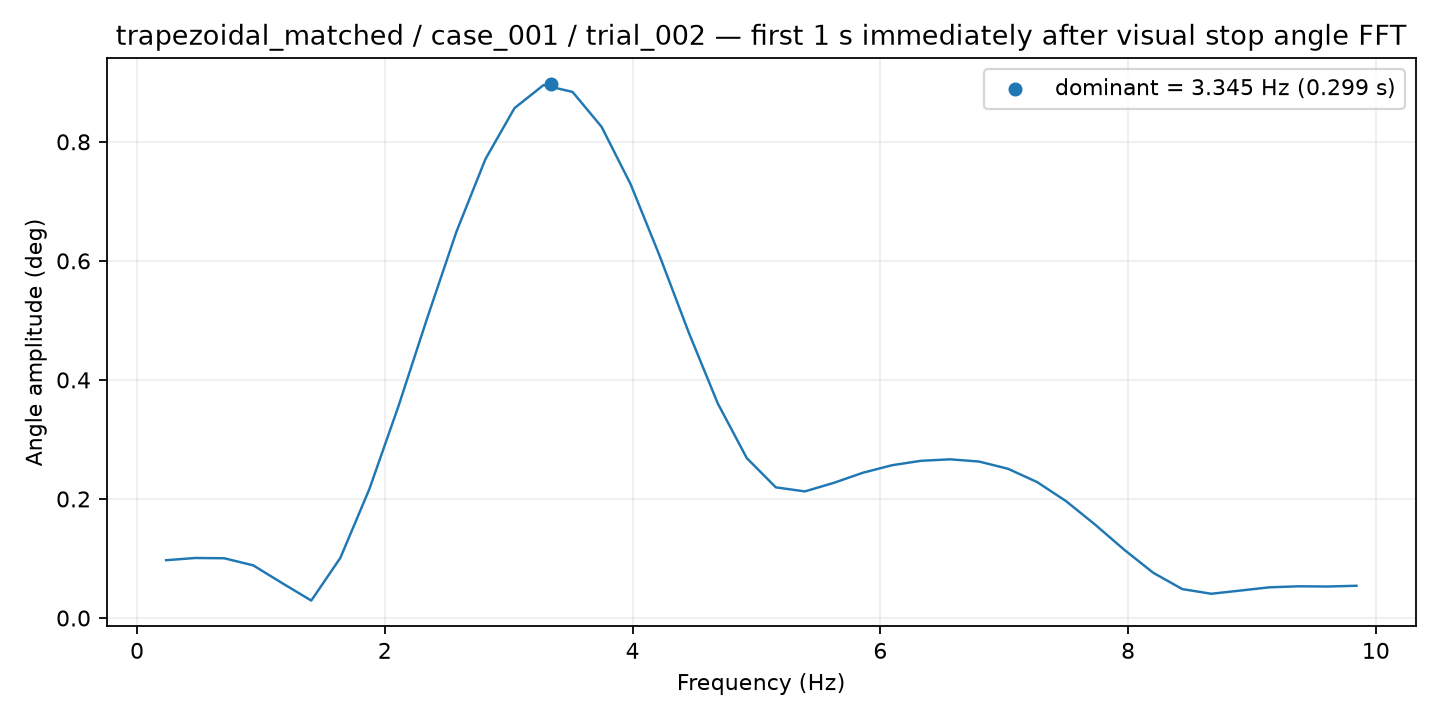

Values plotted in this chart, from the file beside it:
frequency_hz, amplitude_deg
0.2344, 0.09708
0.4688, 0.1008
0.7031, 0.1004
0.9375, 0.08842
1.172, 0.05854
1.406, 0.02928
1.641, 0.1008
1.875, 0.2164
2.109, 0.3554
2.344, 0.5049
2.578, 0.649
2.812, 0.7711
3.047, 0.8566
3.281, 0.8953
3.516, 0.8838
3.75, 0.8251
3.984, 0.7287
4.219, 0.6082
4.453, 0.4798
4.688, 0.3606
4.922, 0.2686
5.156, 0.2195
5.391, 0.2127
5.625, 0.2271
5.859, 0.244
6.094, 0.2566
6.328, 0.2641
6.562, 0.2666
6.797, 0.2628
7.031, 0.2506
7.266, 0.2284
7.5, 0.1962
7.734, 0.1568
7.969, 0.1147
8.203, 0.07596
8.438, 0.04856
8.672, 0.0407
8.906, 0.04609
9.141, 0.05153
9.375, 0.05325
9.609, 0.05288
9.844, 0.05415
